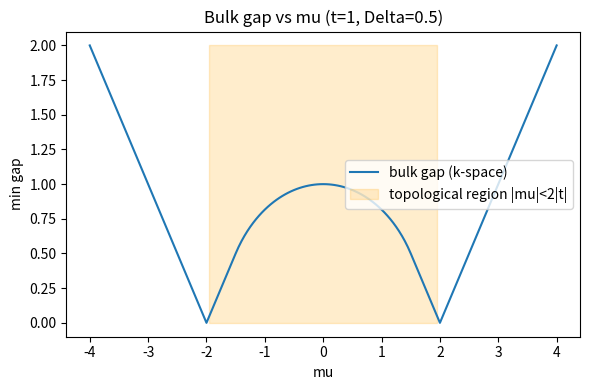
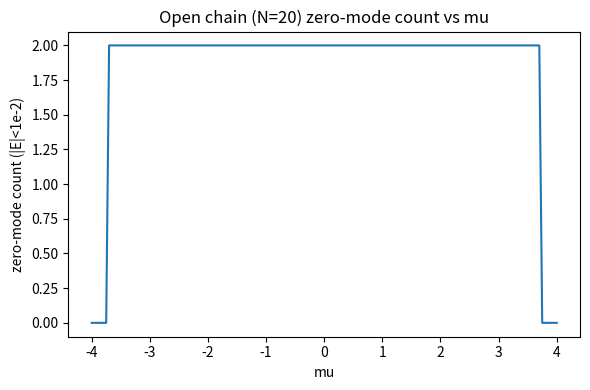

Generate these figures, in order, with matplotlib:
#!/usr/bin/env python3
import numpy as np
import matplotlib.pyplot as plt
import json
from scipy.linalg import eigh

def build_kitaev_chain_BdG(N, t, Delta, mu, periodic=False):
    # N sites, Majorana ordering not needed; return 2N x 2N BdG Hamiltonian
    # basis (c_1,...,c_N, c_1^
    H = np.zeros((2*N,2*N), dtype=complex)
    # h_ij terms and pairing Δ_ij
    for i in range(N):
        # onsite
        H[i,i] = -mu/2.0
        H[i+N,i+N] = mu/2.0
    # nearest neighbor
    for i in range(N-1 + (1 if periodic else 0)):
        j = (i+1) % N
        # hopping -t: contributes to particle block h_{i,j} = -t
        H[i,j] += -t
        H[j,i] += -t
        H[i+N,j+N] += t
        H[j+N,i+N] += t
        # pairing Δ: particle->hole block
        H[i,j+N] += Delta
        H[j,i+N] += -Delta
        H[i+N,j] += -Delta
        H[j+N,i] += Delta
    return H

def spectrum_open_chain(N, t, Delta, mu):
    H = build_kitaev_chain_BdG(N,t,Delta,mu,periodic=False)
    w, v = eigh(H)
    return np.sort(np.real_if_close(w))

def gap_kspace(t, Delta, mu):
    # sample k grid and compute min positive eigenvalue of H(k)
    ks = np.linspace(0, 2*np.pi, 801)
    minE = 1e9
    for k in ks:
        h_k = np.array([[-mu - 2*t*np.cos(k), -2j*Delta*np.sin(k)], [2j*Delta*np.sin(k), mu + 2*t*np.cos(k)]], dtype=complex)
        # eigenvalues
        w = np.linalg.eigvals(h_k)
        w = np.real_if_close(w)
        # take absolute values
        emin = np.min(np.abs(w))
        if emin < minE:
            minE = emin
    return float(minE)

if __name__ == '__main__':
    # parameter grid
    t = 1.0
    Delta = 0.5
    Ns = [20, 40]
    mus = np.linspace(-4.0, 4.0, 161)

    results = {'params':{'t':t,'Delta':Delta,'Ns':Ns}, 'data': []}

    gap_list = []
    topo_indicator = []
    for mu in mus:
        gapk = gap_kspace(t, Delta, mu)
        # Kitaev chain topological criterion (for real Delta): |mu| < 2|t|
        topo = 1 if abs(mu) < 2*abs(t) else 0
        gap_list.append(gapk)
        topo_indicator.append(topo)
        # open chain gap and zero-mode measure for representative N
        w20 = spectrum_open_chain(Ns[0], t, Delta, mu)
        # count near-zero modes magnitude < 1e-2
        nz = np.sum(np.abs(w20) < 1e-2)
        results['data'].append({'mu':float(mu),'gap_kspace':float(gapk),'topo':int(topo),'open_zero_count_N20':int(nz)})

    # save JSON
    with open('spectrum_topology_results.json','w') as f:
        json.dump(results, f, indent=2)

    # plot gap vs mu with topo region shading
    plt.figure(figsize=(6,4))
    plt.plot(mus, gap_list, label='bulk gap (k-space)')
    plt.fill_between(mus, 0, max(gap_list), where=np.array(topo_indicator)==1, color='orange', alpha=0.2, label='topological region |mu|<2|t|')
    plt.xlabel('mu')
    plt.ylabel('min gap')
    plt.title('Bulk gap vs mu (t=1, Delta=0.5)')
    plt.legend()
    plt.tight_layout()
    plt.savefig('gap_vs_mu.png', dpi=200)
    plt.close()

    # plot zero-mode count for open chain N=20
    zero_counts = [d['open_zero_count_N20'] for d in results['data']]
    plt.figure(figsize=(6,4))
    plt.plot(mus, zero_counts)
    plt.xlabel('mu')
    plt.ylabel('zero-mode count (|E|<1e-2)')
    plt.title('Open chain (N=20) zero-mode count vs mu')
    plt.tight_layout()
    plt.savefig('zero_modes_N20_vs_mu.png', dpi=200)
    plt.close()

    print('Saved spectrum_topology_results.json and PNGs')
